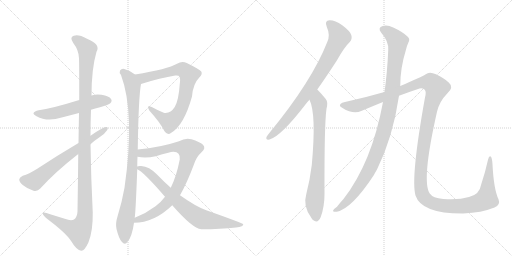
t = 0.00 s
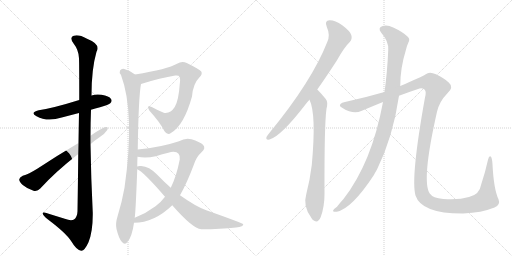
t = 2.17 s
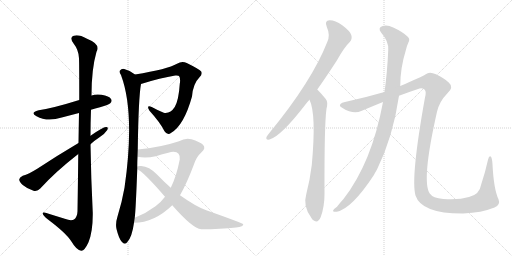
t = 4.33 s
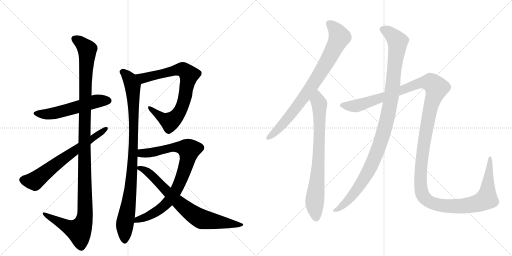
t = 6.49 s
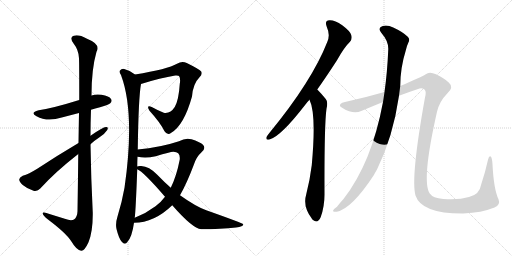
t = 8.66 s
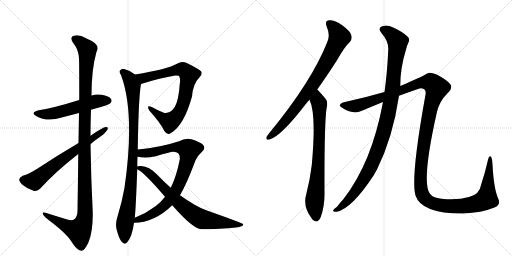
t = 10.82 s

The animated SVG that drew these frames (rendered in a browser with its animation timeline set to each time). Animation: 11 CSS @keyframes rules; one cycle of 10.82 s.

<svg version="1.1" viewBox="0 0 2048 1024" xmlns="http://www.w3.org/2000/svg">
  <g stroke="lightgray" stroke-dasharray="1,1" stroke-width="1" transform="scale(4, 4)">
    <line x1="0" y1="0" x2="256" y2="256"></line>
    <line x1="256" y1="0" x2="0" y2="256"></line>
    <line x1="128" y1="0" x2="128" y2="256"></line>
    <line x1="0" y1="128" x2="256" y2="128"></line>
    <line x1="256" y1="0" x2="512" y2="256"></line>
    <line x1="512" y1="0" x2="256" y2="256"></line>
    <line x1="384" y1="0" x2="384" y2="256"></line>
    <line x1="256" y1="128" x2="512" y2="128"></line>
  </g>
<g transform="scale(1, -1) translate(0, -850)">
   <style type="text/css">
    @keyframes keyframes0 {
      from {
       stroke: black;
       stroke-dashoffset: 550;
       stroke-width: 128;
       }
       64% {
       animation-timing-function: step-end;
       stroke: black;
       stroke-dashoffset: 0;
       stroke-width: 128;
       }
       to {
       stroke: black;
       stroke-width: 1024;
       }
       }
       #make-me-a-hanzi-animation-0 {
         animation: keyframes0 0.697591s both;
         animation-delay: 0.000000s;
         animation-timing-function: linear;
       }
    @keyframes keyframes1 {
      from {
       stroke: black;
       stroke-dashoffset: 1207;
       stroke-width: 128;
       }
       80% {
       animation-timing-function: step-end;
       stroke: black;
       stroke-dashoffset: 0;
       stroke-width: 128;
       }
       to {
       stroke: black;
       stroke-width: 1024;
       }
       }
       #make-me-a-hanzi-animation-1 {
         animation: keyframes1 1.232259s both;
         animation-delay: 0.697591s;
         animation-timing-function: linear;
       }
    @keyframes keyframes2 {
      from {
       stroke: black;
       stroke-dashoffset: 656;
       stroke-width: 128;
       }
       68% {
       animation-timing-function: step-end;
       stroke: black;
       stroke-dashoffset: 0;
       stroke-width: 128;
       }
       to {
       stroke: black;
       stroke-width: 1024;
       }
       }
       #make-me-a-hanzi-animation-2 {
         animation: keyframes2 0.783854s both;
         animation-delay: 1.929850s;
         animation-timing-function: linear;
       }
    @keyframes keyframes3 {
      from {
       stroke: black;
       stroke-dashoffset: 782;
       stroke-width: 128;
       }
       72% {
       animation-timing-function: step-end;
       stroke: black;
       stroke-dashoffset: 0;
       stroke-width: 128;
       }
       to {
       stroke: black;
       stroke-width: 1024;
       }
       }
       #make-me-a-hanzi-animation-3 {
         animation: keyframes3 0.886393s both;
         animation-delay: 2.713704s;
         animation-timing-function: linear;
       }
    @keyframes keyframes4 {
      from {
       stroke: black;
       stroke-dashoffset: 948;
       stroke-width: 128;
       }
       76% {
       animation-timing-function: step-end;
       stroke: black;
       stroke-dashoffset: 0;
       stroke-width: 128;
       }
       to {
       stroke: black;
       stroke-width: 1024;
       }
       }
       #make-me-a-hanzi-animation-4 {
         animation: keyframes4 1.021484s both;
         animation-delay: 3.600098s;
         animation-timing-function: linear;
       }
    @keyframes keyframes5 {
      from {
       stroke: black;
       stroke-dashoffset: 842;
       stroke-width: 128;
       }
       73% {
       animation-timing-function: step-end;
       stroke: black;
       stroke-dashoffset: 0;
       stroke-width: 128;
       }
       to {
       stroke: black;
       stroke-width: 1024;
       }
       }
       #make-me-a-hanzi-animation-5 {
         animation: keyframes5 0.935221s both;
         animation-delay: 4.621582s;
         animation-timing-function: linear;
       }
    @keyframes keyframes6 {
      from {
       stroke: black;
       stroke-dashoffset: 749;
       stroke-width: 128;
       }
       71% {
       animation-timing-function: step-end;
       stroke: black;
       stroke-dashoffset: 0;
       stroke-width: 128;
       }
       to {
       stroke: black;
       stroke-width: 1024;
       }
       }
       #make-me-a-hanzi-animation-6 {
         animation: keyframes6 0.859538s both;
         animation-delay: 5.556803s;
         animation-timing-function: linear;
       }
    @keyframes keyframes7 {
      from {
       stroke: black;
       stroke-dashoffset: 815;
       stroke-width: 128;
       }
       73% {
       animation-timing-function: step-end;
       stroke: black;
       stroke-dashoffset: 0;
       stroke-width: 128;
       }
       to {
       stroke: black;
       stroke-width: 1024;
       }
       }
       #make-me-a-hanzi-animation-7 {
         animation: keyframes7 0.913249s both;
         animation-delay: 6.416341s;
         animation-timing-function: linear;
       }
    @keyframes keyframes8 {
      from {
       stroke: black;
       stroke-dashoffset: 766;
       stroke-width: 128;
       }
       71% {
       animation-timing-function: step-end;
       stroke: black;
       stroke-dashoffset: 0;
       stroke-width: 128;
       }
       to {
       stroke: black;
       stroke-width: 1024;
       }
       }
       #make-me-a-hanzi-animation-8 {
         animation: keyframes8 0.873372s both;
         animation-delay: 7.329590s;
         animation-timing-function: linear;
       }
    @keyframes keyframes9 {
      from {
       stroke: black;
       stroke-dashoffset: 1075;
       stroke-width: 128;
       }
       78% {
       animation-timing-function: step-end;
       stroke: black;
       stroke-dashoffset: 0;
       stroke-width: 128;
       }
       to {
       stroke: black;
       stroke-width: 1024;
       }
       }
       #make-me-a-hanzi-animation-9 {
         animation: keyframes9 1.124837s both;
         animation-delay: 8.202962s;
         animation-timing-function: linear;
       }
    @keyframes keyframes10 {
      from {
       stroke: black;
       stroke-dashoffset: 1529;
       stroke-width: 128;
       }
       83% {
       animation-timing-function: step-end;
       stroke: black;
       stroke-dashoffset: 0;
       stroke-width: 128;
       }
       to {
       stroke: black;
       stroke-width: 1024;
       }
       }
       #make-me-a-hanzi-animation-10 {
         animation: keyframes10 1.494303s both;
         animation-delay: 9.327799s;
         animation-timing-function: linear;
       }
</style>
<path d="M 364 411 Q 380 417 400 421 Q 436 431 441 437 Q 450 446 444 454 Q 437 466 406 471 Q 385 475 366 468 L 317 450 Q 211 417 155 409 Q 118 400 146 385 Q 189 361 247 380 L 316 398 L 364 411 Z" fill="lightgray"></path> 
<path d="M 313 234 Q 312 134 310 5 Q 309 -19 296 -28 Q 284 -35 259 -25 L 201 -7 Q 168 5 171 -5 Q 172 -12 192 -28 Q 265 -83 285 -115 Q 307 -152 325 -153 Q 338 -154 354 -119 Q 372 -74 371 0 Q 364 136 362 273 L 362 307 Q 362 359 364 411 L 366 468 Q 366 574 386 643 Q 404 673 348 695 Q 314 714 295 707 Q 277 701 293 678 Q 315 650 316 617 Q 317 599 317 450 L 316 398 Q 315 346 314 278 L 313 234 Z" fill="lightgray"></path> 
<path d="M 362 273 Q 378 288 398 301 Q 419 314 429 330 Q 435 343 424 342 Q 412 342 362 307 L 314 278 Q 226 226 149 175 Q 115 154 91 147 Q 78 141 77 133 Q 76 123 91 110 Q 110 94 134 87 Q 150 83 161 96 Q 222 163 313 234 L 362 273 Z" fill="lightgray"></path> 
<path d="M 564 514 Q 643 539 701 548 Q 714 549 716 546 Q 723 537 719 514 Q 715 450 699 422 Q 681 394 655 399 Q 630 409 607 422 Q 583 432 598 407 Q 640 361 658 325 Q 670 307 685 319 Q 736 349 768 464 Q 772 515 798 541 Q 811 554 805 564 Q 796 574 747 598 Q 728 608 708 595 Q 671 573 540 552 C 510 547 535 505 564 514 Z" fill="lightgray"></path> 
<path d="M 551 252 Q 554 460 564 514 C 567 534 565 535 540 552 Q 521 568 497 574 Q 487 577 480 568 Q 476 561 484 550 Q 541 397 498 99 Q 488 42 470 -16 Q 461 -44 466 -66 Q 475 -103 487 -117 Q 500 -132 510 -117 Q 528 -98 536 -41 L 539 -21 Q 543 10 549 173 L 549 184 Q 549 205 550 223 L 551 252 Z" fill="lightgray"></path> 
<path d="M 536 -41 Q 617 -41 689 29 L 720 69 Q 748 118 776 193 Q 786 223 806 241 Q 825 257 812 271 Q 799 283 766 293 Q 742 300 716 285 Q 641 260 551 252 C 521 249 520 227 550 223 Q 583 216 623 225 Q 684 244 694 243 Q 722 243 719 212 Q 706 145 683 99 L 660 63 Q 644 41 622 25 Q 585 -3 539 -21 C 511 -33 506 -43 536 -41 Z" fill="lightgray"></path> 
<path d="M 689 29 Q 770 -64 805 -67 Q 883 -67 944 -60 Q 975 -56 973 -47 Q 972 -43 825 9 Q 783 24 720 69 L 683 99 Q 656 123 629 151 Q 596 185 565 186 Q 552 187 549 184 C 534 182 534 182 549 173 Q 573 164 660 63 L 689 29 Z" fill="lightgray"></path> 
<path d="M 1269 492 Q 1306 544 1348 609 Q 1376 660 1400 683 Q 1410 695 1405 710 Q 1401 725 1369 749 Q 1339 770 1318 769 Q 1297 768 1307 743 Q 1322 709 1309 682 Q 1248 526 1079 320 Q 1069 308 1066 302 Q 1062 289 1078 292 Q 1123 304 1221 431 Q 1228 441 1238 451 L 1269 492 Z" fill="lightgray"></path> 
<path d="M 1238 451 Q 1266 394 1247 189 Q 1240 132 1225 73 Q 1210 24 1247 -24 Q 1248 -27 1252 -30 Q 1271 -46 1283 -18 Q 1298 24 1298 72 Q 1297 352 1306 415 Q 1313 443 1303 454 Q 1285 476 1271 490 Q 1270 491 1269 492 C 1248 514 1227 479 1238 451 Z" fill="lightgray"></path> 
<path d="M 1532 442 Q 1487 199 1374 54 Q 1362 41 1348 23 Q 1335 14 1333 9 Q 1329 2 1347 3 Q 1407 15 1495 149 Q 1501 161 1508 172 Q 1572 302 1596 467 L 1601 506 Q 1601 578 1623 648 Q 1626 664 1634 681 Q 1641 694 1631 703 Q 1612 722 1573 740 Q 1549 752 1531 746 Q 1509 739 1525 719 Q 1555 685 1553 651 Q 1549 558 1538 482 L 1532 442 Z" fill="lightgray"></path> 
<path d="M 1596 467 Q 1639 483 1678 496 Q 1691 500 1699 491 Q 1706 484 1700 460 Q 1642 138 1662 68 Q 1686 -5 1853 -4 Q 1926 -1 1978 20 Q 2003 30 1994 53 Q 1975 93 1970 192 Q 1969 214 1964 223 Q 1957 230 1952 211 Q 1942 165 1925 113 Q 1918 71 1876 62 Q 1834 49 1773 54 Q 1731 58 1719 76 Q 1685 125 1748 403 Q 1758 445 1789 476 Q 1817 501 1795 520 Q 1779 536 1744 553 Q 1717 565 1703 553 Q 1682 540 1601 506 L 1538 482 Q 1462 460 1380 442 Q 1367 441 1362 434 Q 1355 425 1370 418 Q 1413 391 1445 406 Q 1490 425 1532 442 L 1596 467 Z" fill="lightgray"></path> 
      <clipPath id="make-me-a-hanzi-clip-0">
      <path d="M 364 411 Q 380 417 400 421 Q 436 431 441 437 Q 450 446 444 454 Q 437 466 406 471 Q 385 475 366 468 L 317 450 Q 211 417 155 409 Q 118 400 146 385 Q 189 361 247 380 L 316 398 L 364 411 Z" fill="lightgray"></path>
      </clipPath>
      <path clip-path="url(#make-me-a-hanzi-clip-0)" d="M 147 398 L 206 395 L 379 444 L 434 447 " fill="none" id="make-me-a-hanzi-animation-0" stroke-dasharray="422 844" stroke-linecap="round"></path>

      <clipPath id="make-me-a-hanzi-clip-1">
      <path d="M 313 234 Q 312 134 310 5 Q 309 -19 296 -28 Q 284 -35 259 -25 L 201 -7 Q 168 5 171 -5 Q 172 -12 192 -28 Q 265 -83 285 -115 Q 307 -152 325 -153 Q 338 -154 354 -119 Q 372 -74 371 0 Q 364 136 362 273 L 362 307 Q 362 359 364 411 L 366 468 Q 366 574 386 643 Q 404 673 348 695 Q 314 714 295 707 Q 277 701 293 678 Q 315 650 316 617 Q 317 599 317 450 L 316 398 Q 315 346 314 278 L 313 234 Z" fill="lightgray"></path>
      </clipPath>
      <path clip-path="url(#make-me-a-hanzi-clip-1)" d="M 301 692 L 318 684 L 349 652 L 340 488 L 337 -28 L 316 -73 L 278 -61 L 190 -15 L 188 -8 L 177 -7 " fill="none" id="make-me-a-hanzi-animation-1" stroke-dasharray="1079 2158" stroke-linecap="round"></path>

      <clipPath id="make-me-a-hanzi-clip-2">
      <path d="M 362 273 Q 378 288 398 301 Q 419 314 429 330 Q 435 343 424 342 Q 412 342 362 307 L 314 278 Q 226 226 149 175 Q 115 154 91 147 Q 78 141 77 133 Q 76 123 91 110 Q 110 94 134 87 Q 150 83 161 96 Q 222 163 313 234 L 362 273 Z" fill="lightgray"></path>
      </clipPath>
      <path clip-path="url(#make-me-a-hanzi-clip-2)" d="M 90 131 L 138 126 L 229 198 L 422 334 " fill="none" id="make-me-a-hanzi-animation-2" stroke-dasharray="528 1056" stroke-linecap="round"></path>

      <clipPath id="make-me-a-hanzi-clip-3">
      <path d="M 564 514 Q 643 539 701 548 Q 714 549 716 546 Q 723 537 719 514 Q 715 450 699 422 Q 681 394 655 399 Q 630 409 607 422 Q 583 432 598 407 Q 640 361 658 325 Q 670 307 685 319 Q 736 349 768 464 Q 772 515 798 541 Q 811 554 805 564 Q 796 574 747 598 Q 728 608 708 595 Q 671 573 540 552 C 510 547 535 505 564 514 Z" fill="lightgray"></path>
      </clipPath>
      <path clip-path="url(#make-me-a-hanzi-clip-3)" d="M 552 551 L 564 540 L 584 539 L 726 573 L 755 552 L 735 442 L 723 410 L 697 375 L 680 363 L 666 368 L 599 416 " fill="none" id="make-me-a-hanzi-animation-3" stroke-dasharray="654 1308" stroke-linecap="round"></path>

      <clipPath id="make-me-a-hanzi-clip-4">
      <path d="M 551 252 Q 554 460 564 514 C 567 534 565 535 540 552 Q 521 568 497 574 Q 487 577 480 568 Q 476 561 484 550 Q 541 397 498 99 Q 488 42 470 -16 Q 461 -44 466 -66 Q 475 -103 487 -117 Q 500 -132 510 -117 Q 528 -98 536 -41 L 539 -21 Q 543 10 549 173 L 549 184 Q 549 205 550 223 L 551 252 Z" fill="lightgray"></path>
      </clipPath>
      <path clip-path="url(#make-me-a-hanzi-clip-4)" d="M 490 563 L 519 534 L 530 506 L 536 371 L 529 162 L 521 77 L 499 -49 L 499 -112 " fill="none" id="make-me-a-hanzi-animation-4" stroke-dasharray="820 1640" stroke-linecap="round"></path>

      <clipPath id="make-me-a-hanzi-clip-5">
      <path d="M 536 -41 Q 617 -41 689 29 L 720 69 Q 748 118 776 193 Q 786 223 806 241 Q 825 257 812 271 Q 799 283 766 293 Q 742 300 716 285 Q 641 260 551 252 C 521 249 520 227 550 223 Q 583 216 623 225 Q 684 244 694 243 Q 722 243 719 212 Q 706 145 683 99 L 660 63 Q 644 41 622 25 Q 585 -3 539 -21 C 511 -33 506 -43 536 -41 Z" fill="lightgray"></path>
      </clipPath>
      <path clip-path="url(#make-me-a-hanzi-clip-5)" d="M 558 230 L 567 237 L 630 243 L 685 260 L 716 262 L 756 250 L 746 195 L 725 135 L 703 86 L 676 47 L 620 -1 L 550 -28 L 543 -37 " fill="none" id="make-me-a-hanzi-animation-5" stroke-dasharray="714 1428" stroke-linecap="round"></path>

      <clipPath id="make-me-a-hanzi-clip-6">
      <path d="M 689 29 Q 770 -64 805 -67 Q 883 -67 944 -60 Q 975 -56 973 -47 Q 972 -43 825 9 Q 783 24 720 69 L 683 99 Q 656 123 629 151 Q 596 185 565 186 Q 552 187 549 184 C 534 182 534 182 549 173 Q 573 164 660 63 L 689 29 Z" fill="lightgray"></path>
      </clipPath>
      <path clip-path="url(#make-me-a-hanzi-clip-6)" d="M 554 179 L 580 170 L 600 155 L 716 37 L 796 -22 L 954 -52 L 969 -50 " fill="none" id="make-me-a-hanzi-animation-6" stroke-dasharray="621 1242" stroke-linecap="round"></path>

      <clipPath id="make-me-a-hanzi-clip-7">
      <path d="M 1269 492 Q 1306 544 1348 609 Q 1376 660 1400 683 Q 1410 695 1405 710 Q 1401 725 1369 749 Q 1339 770 1318 769 Q 1297 768 1307 743 Q 1322 709 1309 682 Q 1248 526 1079 320 Q 1069 308 1066 302 Q 1062 289 1078 292 Q 1123 304 1221 431 Q 1228 441 1238 451 L 1269 492 Z" fill="lightgray"></path>
      </clipPath>
      <path clip-path="url(#make-me-a-hanzi-clip-7)" d="M 1318 754 L 1345 727 L 1357 700 L 1325 633 L 1268 537 L 1197 435 L 1134 357 L 1076 301 " fill="none" id="make-me-a-hanzi-animation-7" stroke-dasharray="687 1374" stroke-linecap="round"></path>

      <clipPath id="make-me-a-hanzi-clip-8">
      <path d="M 1238 451 Q 1266 394 1247 189 Q 1240 132 1225 73 Q 1210 24 1247 -24 Q 1248 -27 1252 -30 Q 1271 -46 1283 -18 Q 1298 24 1298 72 Q 1297 352 1306 415 Q 1313 443 1303 454 Q 1285 476 1271 490 Q 1270 491 1269 492 C 1248 514 1227 479 1238 451 Z" fill="lightgray"></path>
      </clipPath>
      <path clip-path="url(#make-me-a-hanzi-clip-8)" d="M 1266 487 L 1277 435 L 1278 321 L 1273 177 L 1258 32 L 1264 -21 " fill="none" id="make-me-a-hanzi-animation-8" stroke-dasharray="638 1276" stroke-linecap="round"></path>

      <clipPath id="make-me-a-hanzi-clip-9">
      <path d="M 1532 442 Q 1487 199 1374 54 Q 1362 41 1348 23 Q 1335 14 1333 9 Q 1329 2 1347 3 Q 1407 15 1495 149 Q 1501 161 1508 172 Q 1572 302 1596 467 L 1601 506 Q 1601 578 1623 648 Q 1626 664 1634 681 Q 1641 694 1631 703 Q 1612 722 1573 740 Q 1549 752 1531 746 Q 1509 739 1525 719 Q 1555 685 1553 651 Q 1549 558 1538 482 L 1532 442 Z" fill="lightgray"></path>
      </clipPath>
      <path clip-path="url(#make-me-a-hanzi-clip-9)" d="M 1532 732 L 1568 710 L 1590 683 L 1568 477 L 1548 370 L 1513 256 L 1468 153 L 1392 48 L 1341 8 " fill="none" id="make-me-a-hanzi-animation-9" stroke-dasharray="947 1894" stroke-linecap="round"></path>

      <clipPath id="make-me-a-hanzi-clip-10">
      <path d="M 1596 467 Q 1639 483 1678 496 Q 1691 500 1699 491 Q 1706 484 1700 460 Q 1642 138 1662 68 Q 1686 -5 1853 -4 Q 1926 -1 1978 20 Q 2003 30 1994 53 Q 1975 93 1970 192 Q 1969 214 1964 223 Q 1957 230 1952 211 Q 1942 165 1925 113 Q 1918 71 1876 62 Q 1834 49 1773 54 Q 1731 58 1719 76 Q 1685 125 1748 403 Q 1758 445 1789 476 Q 1817 501 1795 520 Q 1779 536 1744 553 Q 1717 565 1703 553 Q 1682 540 1601 506 L 1538 482 Q 1462 460 1380 442 Q 1367 441 1362 434 Q 1355 425 1370 418 Q 1413 391 1445 406 Q 1490 425 1532 442 L 1596 467 Z" fill="lightgray"></path>
      </clipPath>
      <path clip-path="url(#make-me-a-hanzi-clip-10)" d="M 1370 428 L 1431 427 L 1694 521 L 1724 520 L 1734 513 L 1746 499 L 1721 418 L 1700 306 L 1687 215 L 1682 112 L 1689 73 L 1697 60 L 1744 32 L 1841 24 L 1907 36 L 1946 55 L 1960 215 " fill="none" id="make-me-a-hanzi-animation-10" stroke-dasharray="1401 2802" stroke-linecap="round"></path>

</g>
</svg>
